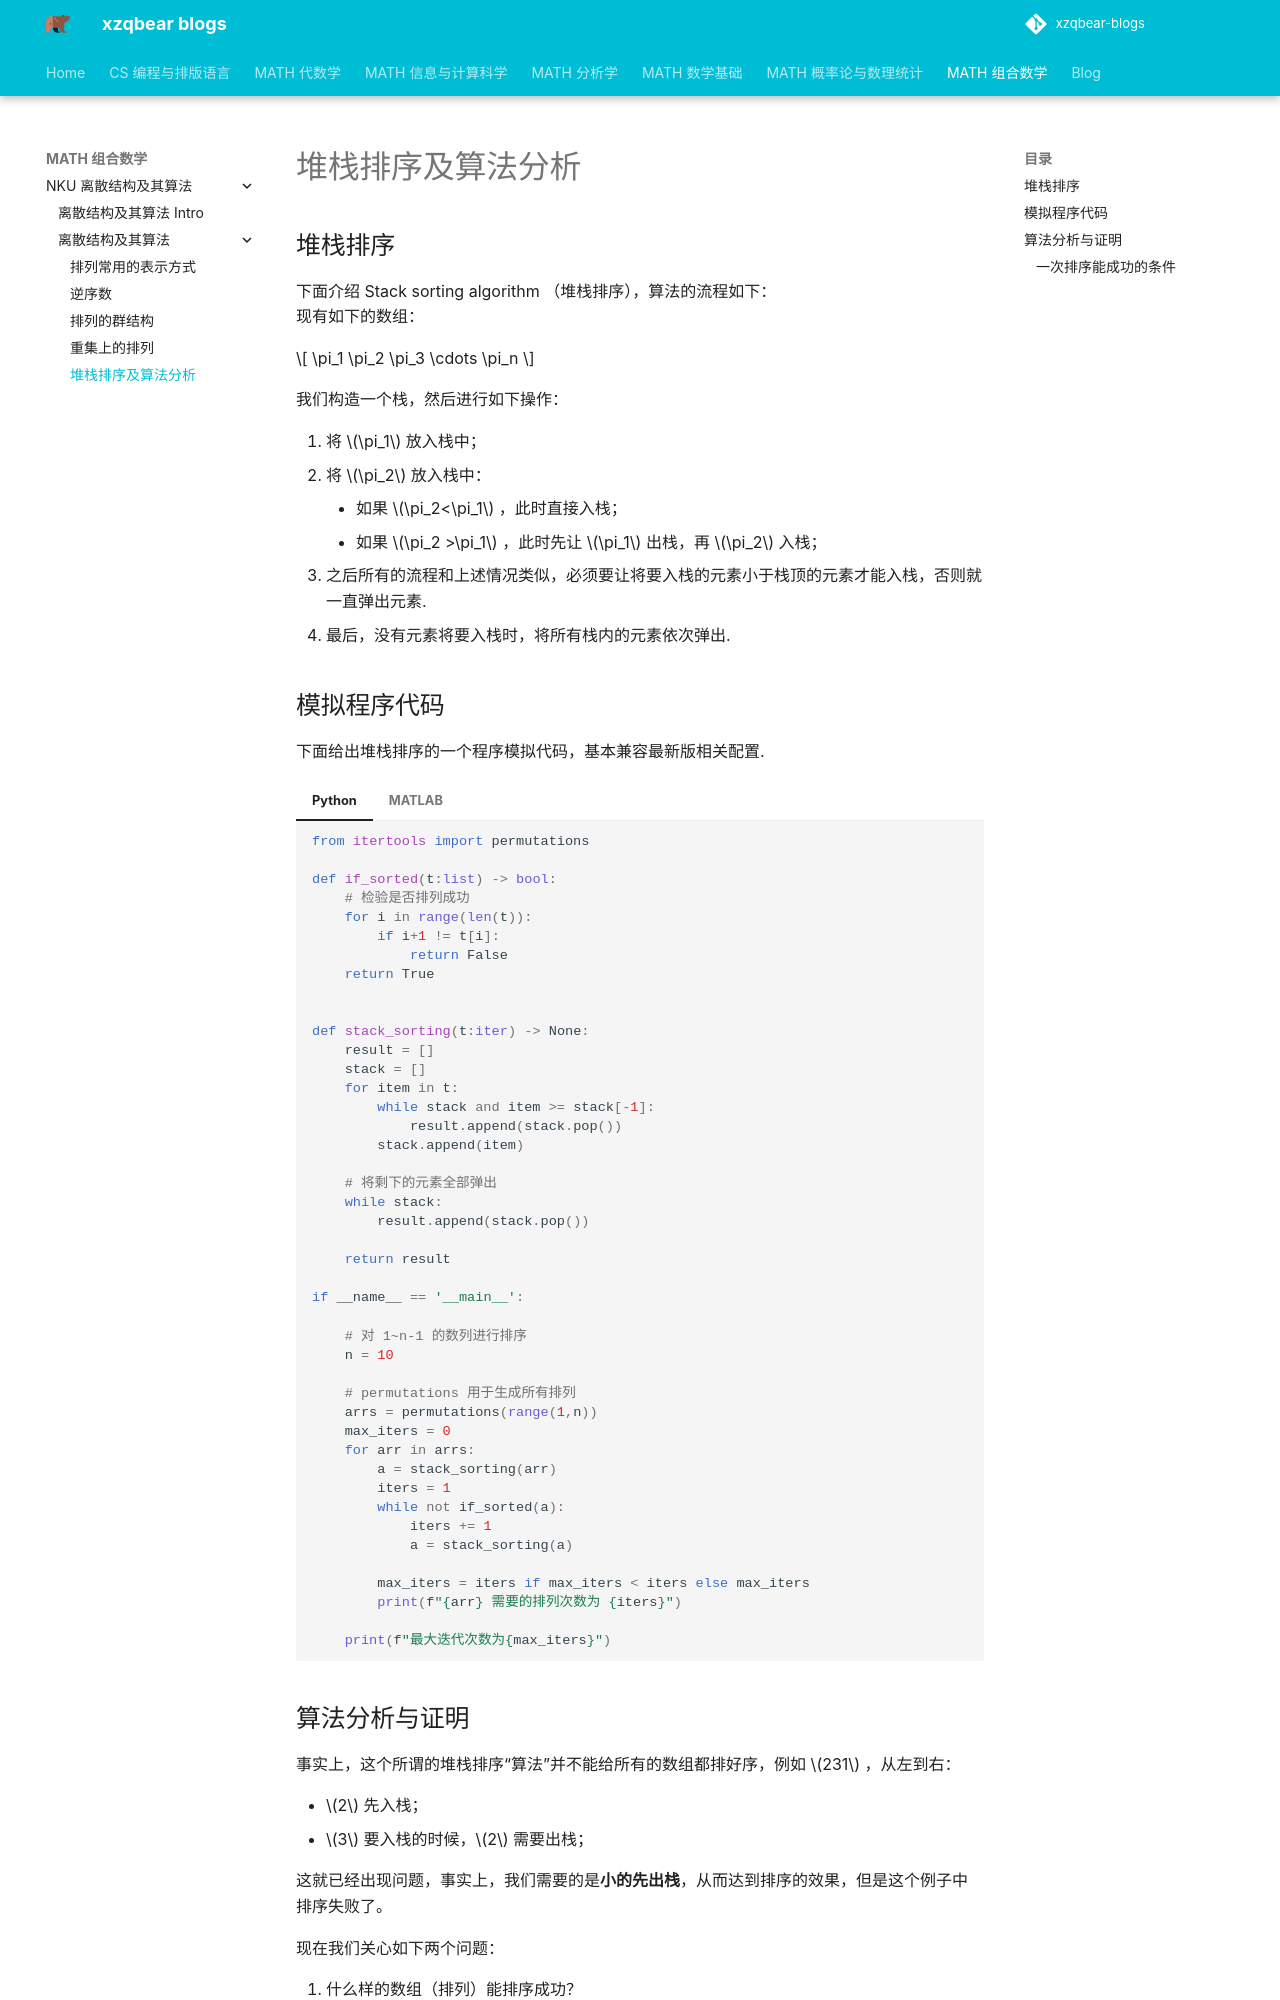

repository: xiong-ZH-zq/xzqbear-blogs · page: MATH-组合数学/NKU 离散结构及其算法/离散结构及其算法/2.1 堆栈排序/index.html · generator: mkdocs

---
comments: true
---
# 堆栈排序及算法分析
## 堆栈排序
下面介绍 Stack sorting algorithm （堆栈排序），算法的流程如下：
现有如下的数组：

$$
\pi_1 \pi_2 \pi_3 \cdots \pi_n
$$

我们构造一个栈，然后进行如下操作：

1. 将 $\pi_1$ 放入栈中；
2. 将 $\pi_2$ 放入栈中：
	- 如果 $\pi_2<\pi_1$ ，此时直接入栈；
	- 如果 $\pi_2 >\pi_1$ ，此时先让 $\pi_1$ 出栈，再 $\pi_2$ 入栈；
3. 之后所有的流程和上述情况类似，必须要让将要入栈的元素小于栈顶的元素才能入栈，否则就一直弹出元素.
4. 最后，没有元素将要入栈时，将所有栈内的元素依次弹出.
